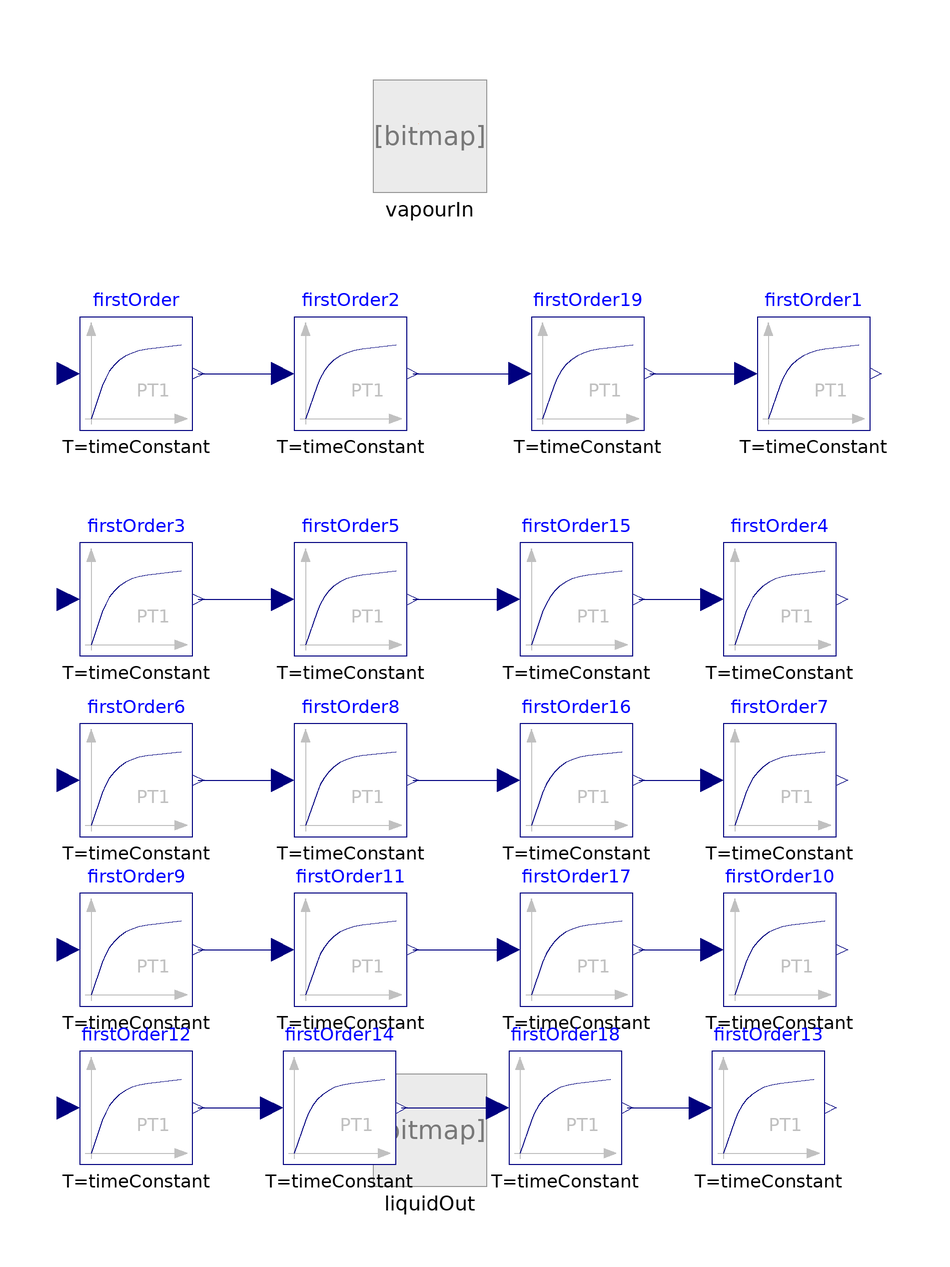

Above is the diagram view of the following Modelica model: its components placed by their Placement annotations and its connect equations drawn as lines.

model TotalCondenser_PT1
extends ThermalSeparation.Icons.Color.Condenser;
parameter Real timeConstant = 100;
    outer ThermalSeparation.SystemTS systemTS;
      parameter Modelica.Units.SI.Temperature T_ref=systemTS.T_ref
    "reference temperature"                                                 annotation (Dialog(tab="Advanced"));
replaceable package MediumVapour =
      ThermalSeparation.Media.C2H5OH_Water_Vap                                                  constrainedby ThermalSeparation.Media.BaseMediumVapour
                                                                                                        annotation(choicesAllMatching);

    MediumVapour.BaseProperties mediumVapourIn(T0 = T_ref, c=x_v*rho_v/MM_v,p=vapourIn.p, T=T_v, x=x_v,  x_star=x_v);

  replaceable package MediumLiquid =
  ThermalSeparation.Media.C2H5OH_Water_Liq            constrainedby ThermalSeparation.Media.BaseMediumLiquid
                                                                                                        annotation(choicesAllMatching);

    MediumLiquid.BaseProperties mediumLiquid(T0 = T_ref, p=p_cond, T=T_l, x=x_l);
    MediumLiquid.BaseProperties mediumLiquid2(T0 = T_ref, p=p_cond, T=T_cond, x=x_l);

parameter Integer nS=2;
final parameter Integer nL=nSL-nS;
final parameter Integer nV=nSV-nS;
  final parameter Integer nSL = MediumLiquid.nSubstance;
  final parameter Integer nSV = MediumVapour.nSubstance;

parameter Boolean inertVapour[nSV] = fill(false,nSV)
    "true for each component which is inert";
parameter Boolean inertLiquid[nSL] = fill(false,nSL)
    "true for each component which is inert";

//inflow

    // SI.Pressure p_v;//=2e5;
     Modelica.Units.SI.MoleFraction x_v[nSV];

     Modelica.Units.SI.Temperature T_v;

     ThermalSeparation.Units.MolarEnthalpy h_v;
     ThermalSeparation.Units.MolarEnthalpy u_v;
     Modelica.Units.SI.Density rho_v;
     Modelica.Units.SI.MolarMass MM_v;

parameter Modelica.Units.SI.Pressure p_cond=1e5 "Kondensationsdruck";
     Modelica.Units.SI.MoleFraction x_l[nSL];
    // SI.MoleFraction x_v_out[nSV];
     Modelica.Units.SI.Temperature T_l;

     ThermalSeparation.Units.MolarEnthalpy h_l;
     ThermalSeparation.Units.MolarEnthalpy u_l;
     Modelica.Units.SI.Density rho_l;
     Modelica.Units.SI.MolarMass MM_l;
     //SI.Pressure p_sat[nS];

//Druck in der obersten Stufe
Modelica.Units.SI.Pressure p_1;

//SI.Temperature T_set; // feste Temperatur für das Kondensat
parameter Modelica.Units.SI.Temperature T_set=303.15;
Modelica.Units.SI.HeatFlowRate Q_kond;

      ThermalSeparation.Interfaces.LiquidPortOut liquidOut(redeclare package Medium =
               MediumLiquid)
        annotation (Placement(transformation(extent={{-6,-88},{14,-68}}),
        iconTransformation(extent={{-26,-108},{14,-68}})));
   ThermalSeparation.Interfaces.GasPortIn vapourIn(redeclare package Medium =
        MediumVapour)
     annotation (Placement(transformation(extent={{-6,88},{14,108}}),
        iconTransformation(extent={{-26,68},{14,108}})));
/*** für die Bestimmung der Kondensationstemperatur ***/
  parameter
    ThermalSeparation.Components.Condenser.Enumerations.OutletTempOption
    outletTempOption=
         Enumerations.OutletTempOption.T_set
    "different options for liquid outlet temperature"
    annotation(Dialog(Evaluate=true));

parameter Integer mapping[nS,2]= {{1,1},{2,2}}
    "parameter to map the different medium vectors one to another";
parameter Real factor_K[nSL] = fill(1,nSL);
 MediumLiquid.ActivityCoefficient activityCoeff(T=T_cond,x_l=x_l);
 MediumLiquid.FugacityCoefficient fugacityCoeffSat(T=T_cond, p=p_cond, p_sat=mediumLiquid2.p_sat);
 Modelica.Units.SI.MoleFraction x_v_star[nSV];
 Modelica.Units.SI.Temperature T_cond(start=63 + 273);
 parameter Modelica.Units.SI.Temperature delta_T_sub=5 "subcooling";

  Modelica.Blocks.Continuous.FirstOrder firstOrder(
    initType=Modelica.Blocks.Types.Init.InitialState,
    k=1,
    y_start=65 + 273,
    T=timeConstant)
    annotation (Placement(transformation(extent={{-58,46},{-38,66}})));

  Modelica.Blocks.Continuous.FirstOrder firstOrder1(
    initType=Modelica.Blocks.Types.Init.InitialState,
    k=1,
    y_start=65 + 273,
    T=timeConstant)
    annotation (Placement(transformation(extent={{62,46},{82,66}})));
  Modelica.Blocks.Continuous.FirstOrder firstOrder2(
    initType=Modelica.Blocks.Types.Init.InitialState,
    k=1,
    y_start=65 + 273,
    T=timeConstant)
    annotation (Placement(transformation(extent={{-20,46},{0,66}})));
  Modelica.Blocks.Continuous.FirstOrder firstOrder3(
    initType=Modelica.Blocks.Types.Init.InitialState,
    k=1,
    y_start=0,
    T=timeConstant)
    annotation (Placement(transformation(extent={{-58,6},{-38,26}})));
  Modelica.Blocks.Continuous.FirstOrder firstOrder4(
    initType=Modelica.Blocks.Types.Init.InitialState,
    k=1,
    y_start=0,
    T=timeConstant)
    annotation (Placement(transformation(extent={{56,6},{76,26}})));
  Modelica.Blocks.Continuous.FirstOrder firstOrder5(
    initType=Modelica.Blocks.Types.Init.InitialState,
    k=1,
    y_start=0,
    T=timeConstant)
    annotation (Placement(transformation(extent={{-20,6},{0,26}})));
  Modelica.Blocks.Continuous.FirstOrder firstOrder6(
    initType=Modelica.Blocks.Types.Init.InitialState,
    k=1,
    y_start=0,
    T=timeConstant)
    annotation (Placement(transformation(extent={{-58,-26},{-38,-6}})));
  Modelica.Blocks.Continuous.FirstOrder firstOrder7(
    initType=Modelica.Blocks.Types.Init.InitialState,
    k=1,
    y_start=0,
    T=timeConstant)
    annotation (Placement(transformation(extent={{56,-26},{76,-6}})));
  Modelica.Blocks.Continuous.FirstOrder firstOrder8(
    initType=Modelica.Blocks.Types.Init.InitialState,
    k=1,
    y_start=0,
    T=timeConstant)
    annotation (Placement(transformation(extent={{-20,-26},{0,-6}})));
  Modelica.Blocks.Continuous.FirstOrder firstOrder9(
    initType=Modelica.Blocks.Types.Init.InitialState,
    k=1,
    y_start=1,
    T=timeConstant)
    annotation (Placement(transformation(extent={{-58,-56},{-38,-36}})));
  Modelica.Blocks.Continuous.FirstOrder firstOrder10(
    initType=Modelica.Blocks.Types.Init.InitialState,
    k=1,
    y_start=1,
    T=timeConstant)
    annotation (Placement(transformation(extent={{56,-56},{76,-36}})));
  Modelica.Blocks.Continuous.FirstOrder firstOrder11(
    initType=Modelica.Blocks.Types.Init.InitialState,
    k=1,
    y_start=1,
    T=timeConstant)
    annotation (Placement(transformation(extent={{-20,-56},{0,-36}})));
  Modelica.Blocks.Continuous.FirstOrder firstOrder12(
    initType=Modelica.Blocks.Types.Init.InitialState,
    k=1,
    y_start=0,
    T=timeConstant)
    annotation (Placement(transformation(extent={{-58,-84},{-38,-64}})));
  Modelica.Blocks.Continuous.FirstOrder firstOrder13(
    initType=Modelica.Blocks.Types.Init.InitialState,
    k=1,
    y_start=0,
    T=timeConstant)
    annotation (Placement(transformation(extent={{54,-84},{74,-64}})));
  Modelica.Blocks.Continuous.FirstOrder firstOrder14(
    initType=Modelica.Blocks.Types.Init.InitialState,
    k=1,
    y_start=0,
    T=timeConstant)
    annotation (Placement(transformation(extent={{-22,-84},{-2,-64}})));
  Modelica.Blocks.Continuous.FirstOrder firstOrder15(
    initType=Modelica.Blocks.Types.Init.InitialState,
    k=1,
    y_start=0,
    T=timeConstant)
    annotation (Placement(transformation(extent={{20,6},{40,26}})));
  Modelica.Blocks.Continuous.FirstOrder firstOrder16(
    initType=Modelica.Blocks.Types.Init.InitialState,
    k=1,
    y_start=0,
    T=timeConstant)
    annotation (Placement(transformation(extent={{20,-26},{40,-6}})));
  Modelica.Blocks.Continuous.FirstOrder firstOrder17(
    initType=Modelica.Blocks.Types.Init.InitialState,
    k=1,
    y_start=1,
    T=timeConstant)
    annotation (Placement(transformation(extent={{20,-56},{40,-36}})));
  Modelica.Blocks.Continuous.FirstOrder firstOrder18(
    initType=Modelica.Blocks.Types.Init.InitialState,
    k=1,
    y_start=0,
    T=timeConstant)
    annotation (Placement(transformation(extent={{18,-84},{38,-64}})));
  Modelica.Blocks.Continuous.FirstOrder firstOrder19(
    initType=Modelica.Blocks.Types.Init.InitialState,
    k=1,
    y_start=65 + 273,
    T=timeConstant)
    annotation (Placement(transformation(extent={{22,46},{42,66}})));
equation
  firstOrder.u = T_v;
firstOrder1.y = T_l;
firstOrder3.u = x_v[1];
firstOrder6.u = x_v[2];
firstOrder9.u = x_v[3];
firstOrder12.u = x_v[4];
firstOrder4.u = x_l[1];
firstOrder7.u = x_l[2];
firstOrder10.u = x_l[3];
firstOrder13.u = x_l[4];
   //Liquid inflow
      vapourIn.p = p_1;

       inStream(vapourIn.h_outflow) = h_v;
       inStream(vapourIn.x_outflow) = x_v;

   //Liquid outflow

       liquidOut.h_outflow = h_l;
       liquidOut.x_outflow = x_l;

    vapourIn.h_outflow = h_l;
       vapourIn.x_outflow = x_l;
//Medienübergabe

   MM_v = mediumVapourIn.MM;
   rho_v = mediumVapourIn.d;
   h_v = mediumVapourIn.h;
   u_v = mediumVapourIn.u;
  h_l =mediumLiquid.h;
  u_l =mediumLiquid.u;
  rho_l = mediumLiquid.d;
  MM_l = mediumLiquid.MM;

vapourIn.Ndot+liquidOut.Ndot=0;

p_1=p_cond;//zeta*rho_v/2*(w_v)^2+p_kond;//Druckverlust

//Energy balance
  Q_kond=vapourIn.Ndot*h_v +liquidOut.Ndot*h_l;
  //Q_kond=Vdot_out_CW*rho_CW_out/MM_CW_out*h_CW_out-Vdot_in_CW*rho_CW_in/MM_CW_in*h_CW_in;

//  Vdot_out_CW*rho_CW_out/MM_CW_out=Vdot_in_CW*rho_CW_in/MM_CW_in;

/*** Bestimmung der Kondensationstemp. wie bei Forner S. 48 ff ***/
for i in 1:nS loop
     x_v_star[mapping[i,1]] * p_cond *1 = factor_K[mapping[i,2]]* x_l[mapping[i,2]] *activityCoeff.gamma[mapping[i,2]] *fugacityCoeffSat.phi_sat[mapping[i,2]] * mediumLiquid2.p_sat[mapping[i,2]];
end for;
  sum(x_v_star)=1;
  connect(firstOrder.y, firstOrder2.u) annotation (Line(
      points={{-37,56},{-22,56}},
      color={0,0,127},
      smooth=Smooth.None));
  connect(firstOrder3.y, firstOrder5.u)
                                       annotation (Line(
      points={{-37,16},{-22,16}},
      color={0,0,127},
      smooth=Smooth.None));
  connect(firstOrder6.y, firstOrder8.u)
                                       annotation (Line(
      points={{-37,-16},{-22,-16}},
      color={0,0,127},
      smooth=Smooth.None));
  connect(firstOrder9.y, firstOrder11.u)
                                       annotation (Line(
      points={{-37,-46},{-22,-46}},
      color={0,0,127},
      smooth=Smooth.None));
  connect(firstOrder12.y, firstOrder14.u)
                                       annotation (Line(
      points={{-37,-74},{-24,-74}},
      color={0,0,127},
      smooth=Smooth.None));
  connect(firstOrder5.y, firstOrder15.u)
                                        annotation (Line(
      points={{1,16},{18,16}},
      color={0,0,127},
      smooth=Smooth.None));
  connect(firstOrder8.y, firstOrder16.u)
                                        annotation (Line(
      points={{1,-16},{18,-16}},
      color={0,0,127},
      smooth=Smooth.None));
  connect(firstOrder11.y,firstOrder17. u)
                                        annotation (Line(
      points={{1,-46},{18,-46}},
      color={0,0,127},
      smooth=Smooth.None));
  connect(firstOrder15.y, firstOrder4.u) annotation (Line(
      points={{41,16},{54,16}},
      color={0,0,127},
      smooth=Smooth.None));
  connect(firstOrder16.y, firstOrder7.u) annotation (Line(
      points={{41,-16},{48,-16},{48,-16},{54,-16}},
      color={0,0,127},
      smooth=Smooth.None));
  connect(firstOrder17.y, firstOrder10.u) annotation (Line(
      points={{41,-46},{46,-46},{46,-46},{54,-46}},
      color={0,0,127},
      smooth=Smooth.None));
  connect(firstOrder18.y, firstOrder13.u) annotation (Line(
      points={{39,-74},{52,-74}},
      color={0,0,127},
      smooth=Smooth.None));
  connect(firstOrder2.y, firstOrder19.u) annotation (Line(
      points={{1,56},{20,56}},
      color={0,0,127},
      smooth=Smooth.None));
  connect(firstOrder19.y, firstOrder1.u) annotation (Line(
      points={{43,56},{60,56}},
      color={0,0,127},
      smooth=Smooth.None));
  connect(firstOrder14.y, firstOrder18.u) annotation (Line(
      points={{-1,-74},{16,-74}},
      color={0,0,127},
      smooth=Smooth.None));
  annotation (Diagram(graphics), Icon(coordinateSystem(preserveAspectRatio=
            false, extent={{-100,-100},{100,100}}),
                                      graphics={
        Text(
          extent={{-43,1.45455},{43,25.4545}},
          lineColor={0,0,0},
          origin={-6.5455,67},
          rotation=180,
          textString="%name")}),
    Documentation(info="<html>
<p><h4><font color=\"#008000\">Kondensator</font></h4></p>
<p>Der Kondensator hat einen Eingang in den das dampff&ouml;rmige Medium aus der obersten Stufe der Kolonne eintritt sowie einen Ausgang, durch den der komplett kondensierte Dampf als Fl&uuml;ssigkeit teilweise wieder in die Kolonne zur&uuml;ckgef&uuml;hrt wird.</p>
<p>Zwischen Austritt des Kondensators und der Kolonne wird ein Splitter gesetzt, &uuml;ber den das R&uuml;cklaufverh&auml;ltnis festgelegt wird.</p>
<p>Das Modell wird als einfacher Bilanzraum mit zwei Volumenstr&ouml;men und einem aus dem Kondensator austretenden W&auml;rmestrom betrachtet.</p>
<p>Es wird bei der Modellentwicklung Totalkondensation angenommen. </p>
<p>Das hei&szlig;t, dass der eintretende reine Dampfstrom den Kondensator als Fl&uuml;ssigkeit verl&auml;sst.</p>
<p>Au&szlig;er dem Druck sind alle Gr&ouml;&szlig;en des eintretenden Volumenstroms aus der obersten Stufe der Kolonne festgelegt. Es sind somit eintretender Volumenstrom <i>Vdot_in_V</i>, Zusammensetzung <i>y_in</i>, Temperatur <i>T_in_V</i> und spezifische Enthalpie <i>h_in_V</i> bekannt.</p>
<p>Der Druck wird f&uuml;r das Gesamtmodell im Kondensatormodell vorgegeben. Die weiteren Dr&uuml;cke der einzelnen B&ouml;den werden durch Druckverlustgleichungen berechnet.</p>
<p>Der Druckverlust vom Kondensator zur obersten Stufe der Kolonne wird hierbei vernachl&auml;ssigt.</p>
<p>F&uuml;r den austretenden fl&uuml;ssigen Strom m&uuml;ssen also die Gr&ouml;&szlig;en f&uuml;r folgende Variablen bestimmt werden:</p>
<p><ul>
<li> Volumenstrom <i>Vdot_out_L</i></li>
<li> Zusammensetzung <i>x_out_L</i></li>
<li> Temperatur <i>T_out_L</i></li>
<li> Druck <i>p_out_L</i></li>
<li> Enthalpie <i>h_out_L</i></li>
</ul></p>
</html>"));
end TotalCondenser_PT1;